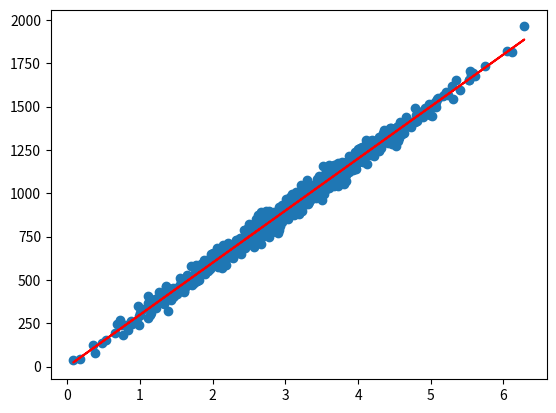

The script that saved this image:
import numpy as np

from scipy import stats

import matplotlib.pyplot as plt


pageSpeeds= np.random.normal(3.0, 1.0, 1000)
purchases= 100*(pageSpeeds +np.random.normal(0, 0.1, 1000))*3

plt.scatter(pageSpeeds, purchases)


slope, intersept, r_value, p_value, std_err= stats.linregress(pageSpeeds, purchases)

print(r_value**2)

def predict(x):
    return slope* x + intersept

fitLine= predict(pageSpeeds)
plt.plot(pageSpeeds,fitLine, c='r')
plt.show()

